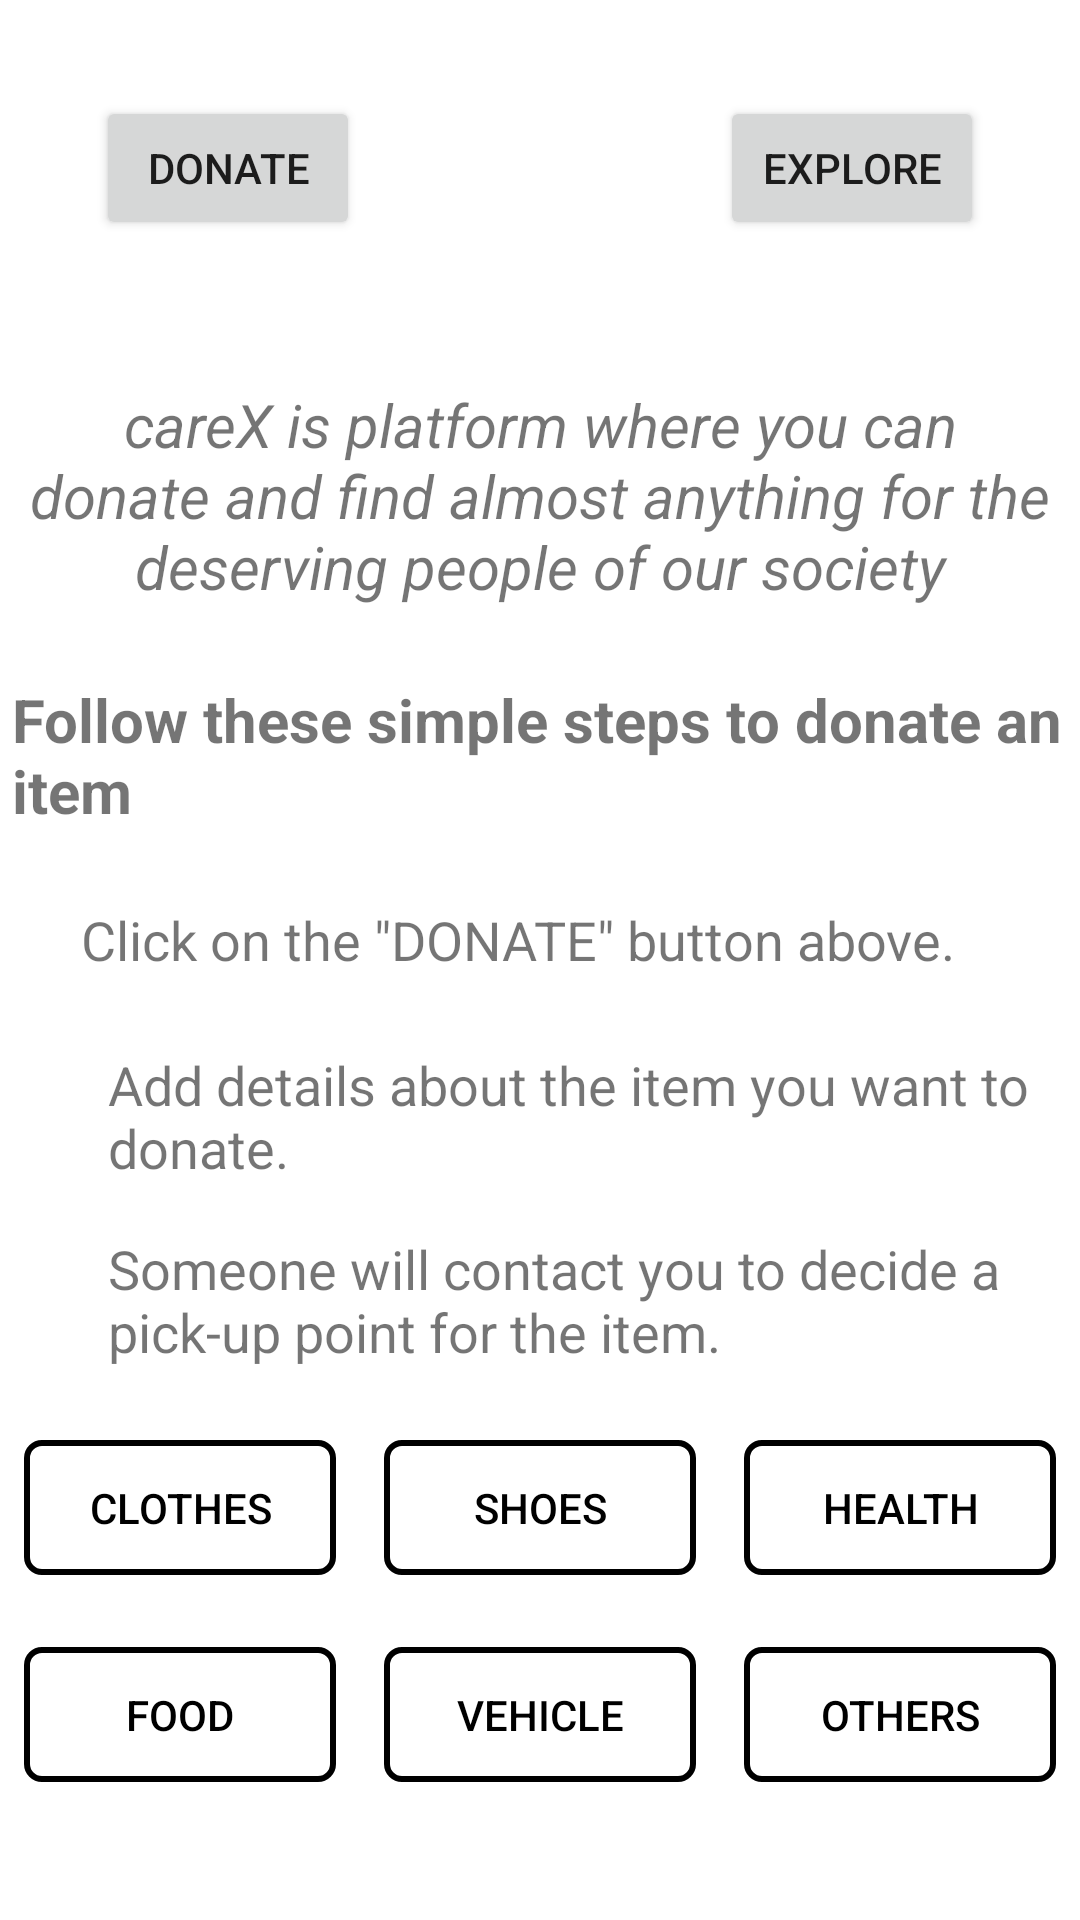

Layout XML and referenced resources for this Android screen:
<!-- AndroidManifest.xml: application theme Theme.CareX -->
<!-- res/layout/activity_main.xml -->
<?xml version="1.0" encoding="utf-8"?>
<androidx.constraintlayout.widget.ConstraintLayout xmlns:android="http://schemas.android.com/apk/res/android"
    xmlns:app="http://schemas.android.com/apk/res-auto"
    xmlns:tools="http://schemas.android.com/tools"
    android:layout_width="match_parent"
    android:layout_height="match_parent"
    tools:context=".MainActivity">

    <ImageView
        android:id="@+id/imageView4"
        android:layout_width="wrap_content"
        android:layout_height="wrap_content"
        android:layout_marginStart="24dp"
        android:layout_marginTop="38dp"
        app:layout_constraintStart_toStartOf="parent"
        app:layout_constraintTop_toBottomOf="@+id/imageView2"
        app:srcCompat="@drawable/list_icon" />

    <ImageView
        android:id="@+id/imageView3"
        android:layout_width="wrap_content"
        android:layout_height="wrap_content"
        android:layout_marginStart="24dp"
        android:layout_marginTop="24dp"
        app:layout_constraintStart_toStartOf="parent"
        app:layout_constraintTop_toBottomOf="@+id/textView4"
        app:srcCompat="@drawable/list_icon" />

    <Button
        android:id="@+id/donateBtn"
        android:layout_width="wrap_content"
        android:layout_height="wrap_content"
        android:layout_marginStart="32dp"
        android:layout_marginTop="32dp"
        android:text="Donate"
        android:onClick="onDonateClick"
        app:layout_constraintStart_toStartOf="parent"
        app:layout_constraintTop_toTopOf="parent" />

    <Button
        android:id="@+id/exploreBtn"
        android:layout_width="wrap_content"
        android:layout_height="wrap_content"
        android:layout_marginTop="32dp"
        android:layout_marginEnd="32dp"
        android:onClick="onExploreClick"
        android:text="Explore"
        app:layout_constraintEnd_toEndOf="parent"
        app:layout_constraintTop_toTopOf="parent" />

    <TextView
        android:id="@+id/textView3"
        android:layout_width="wrap_content"
        android:layout_height="wrap_content"
        android:layout_marginStart="32dp"
        android:layout_marginTop="48dp"
        android:layout_marginEnd="32dp"
        android:text="careX is platform where you can donate and find almost anything for the deserving people of our society"
        android:textAlignment="center"
        android:textSize="20sp"
        android:textStyle="normal|italic"
        app:layout_constraintEnd_toEndOf="parent"
        app:layout_constraintStart_toStartOf="parent"
        app:layout_constraintTop_toBottomOf="@+id/exploreBtn" />

    <TextView
        android:id="@+id/textView4"
        android:layout_width="wrap_content"
        android:layout_height="wrap_content"
        android:layout_marginStart="24dp"
        android:layout_marginTop="24dp"
        android:layout_marginEnd="16dp"
        android:text="Follow these simple steps to donate an item"
        android:textSize="20sp"
        android:textStyle="bold"
        app:layout_constraintEnd_toEndOf="parent"
        app:layout_constraintStart_toStartOf="parent"
        app:layout_constraintTop_toBottomOf="@+id/textView3" />

    <ImageView
        android:id="@+id/imageView2"
        android:layout_width="wrap_content"
        android:layout_height="wrap_content"
        android:layout_marginStart="24dp"
        android:layout_marginTop="24dp"
        app:layout_constraintStart_toStartOf="parent"
        app:layout_constraintTop_toBottomOf="@+id/imageView3"
        app:srcCompat="@drawable/list_icon" />

    <TextView
        android:id="@+id/textView5"
        android:layout_width="wrap_content"
        android:layout_height="wrap_content"
        android:layout_marginStart="3dp"
        android:layout_marginTop="24dp"
        android:text='Click on the "DONATE" button above.'
        android:textSize="18sp"
        app:layout_constraintStart_toEndOf="@+id/imageView3"
        app:layout_constraintTop_toBottomOf="@+id/textView4" />

    <TextView
        android:id="@+id/textView7"
        android:layout_width="328dp"
        android:layout_height="wrap_content"
        android:layout_marginStart="16dp"
        android:layout_marginTop="24dp"
        android:text="Add details about the item you want to donate."
        android:textSize="18sp"
        app:layout_constraintEnd_toEndOf="parent"
        app:layout_constraintStart_toEndOf="@+id/imageView2"
        app:layout_constraintTop_toBottomOf="@+id/textView5" />

    <TextView
        android:id="@+id/textView8"
        android:layout_width="328dp"
        android:layout_height="wrap_content"
        android:layout_marginStart="16dp"
        android:layout_marginTop="16dp"
        android:text="Someone will contact you to decide a pick-up point for the item."
        android:textSize="18sp"
        app:layout_constraintEnd_toEndOf="parent"
        app:layout_constraintStart_toEndOf="@+id/imageView4"
        app:layout_constraintTop_toBottomOf="@+id/textView7" />

    <Button
        android:id="@+id/clothesBtn"
        android:layout_width="104dp"
        android:layout_height="45dp"
        android:layout_marginStart="8dp"
        android:layout_marginTop="24dp"
        android:background="@drawable/transparent"
        android:text="Clothes"
        android:textColor="@color/black"
        app:layout_constraintStart_toStartOf="parent"
        app:layout_constraintTop_toBottomOf="@+id/textView8" />

    <Button
        android:id="@+id/shoesBtn"
        android:layout_width="104dp"
        android:layout_height="45dp"
        android:layout_marginStart="16dp"
        android:layout_marginTop="24dp"
        android:layout_marginEnd="16dp"
        android:background="@drawable/transparent"
        android:text="Shoes"
        android:textColor="@color/black"
        app:layout_constraintEnd_toStartOf="@+id/healthBtn"
        app:layout_constraintStart_toEndOf="@+id/clothesBtn"
        app:layout_constraintTop_toBottomOf="@+id/textView8" />

    <Button
        android:id="@+id/healthBtn"
        android:layout_width="104dp"
        android:layout_height="45dp"
        android:layout_marginTop="24dp"
        android:layout_marginEnd="8dp"
        android:background="@drawable/transparent"
        android:text="Health"
        android:textColor="@color/black"
        app:layout_constraintEnd_toEndOf="parent"
        app:layout_constraintTop_toBottomOf="@+id/textView8" />

    <Button
        android:id="@+id/foodBtn"
        android:layout_width="104dp"
        android:layout_height="45dp"
        android:layout_marginStart="8dp"
        android:layout_marginTop="24dp"
        android:background="@drawable/transparent"
        android:text="Food"
        android:textColor="@color/black"
        app:layout_constraintStart_toStartOf="parent"
        app:layout_constraintTop_toBottomOf="@+id/clothesBtn" />

    <Button
        android:id="@+id/vehicleBtn"
        android:layout_width="104dp"
        android:layout_height="45dp"
        android:layout_marginStart="16dp"
        android:layout_marginTop="24dp"
        android:layout_marginEnd="16dp"
        android:background="@drawable/transparent"
        android:text="Vehicle"
        android:textColor="@color/black"
        app:layout_constraintEnd_toStartOf="@+id/othersBtn"
        app:layout_constraintStart_toEndOf="@+id/foodBtn"
        app:layout_constraintTop_toBottomOf="@+id/shoesBtn" />

    <Button
        android:id="@+id/othersBtn"
        android:layout_width="104dp"
        android:layout_height="45dp"
        android:layout_marginTop="24dp"
        android:layout_marginEnd="8dp"
        android:background="@drawable/transparent"
        android:text="Others"
        android:textColor="@color/black"
        app:layout_constraintEnd_toEndOf="parent"
        app:layout_constraintTop_toBottomOf="@+id/healthBtn" />
</androidx.constraintlayout.widget.ConstraintLayout>
<!-- resources referenced by this layout -->
<resources>
  <!-- drawable transparent (drawable) -->
  <?xml version="1.0" encoding="utf-8"?>
  <shape xmlns:android="http://schemas.android.com/apk/res/android"
      android:shape="rectangle"
      >
      <solid android:color="@android:color/transparent" />
      <corners
          android:radius="5dp" />
      <stroke
          android:width="2dp"
          android:color="@color/black" />
  </shape>
  <style name="Theme.CareX" parent="Theme.MaterialComponents.DayNight.DarkActionBar">
          
          <item name="colorPrimary">@color/black</item>
          <item name="colorPrimaryVariant">@color/black</item>
          <item name="colorOnPrimary">@color/white</item>
          
          <item name="colorSecondary">@color/teal_200</item>
          <item name="colorSecondaryVariant">@color/teal_700</item>
          <item name="colorOnSecondary">@color/black</item>
          
          <item name="android:statusBarColor" tools:targetApi="l">?attr/colorPrimaryVariant</item>
          
      </style>
  <!-- not gathered from this repository: default colours our renderer supplied (Android Studio template values) -->
  <color name="teal_200">#FF03DAC5</color>
  <color name="teal_700">#FF018786</color>
  <color name="black">#FF000000</color>
  <color name="white">#FFFFFFFF</color>
</resources>
